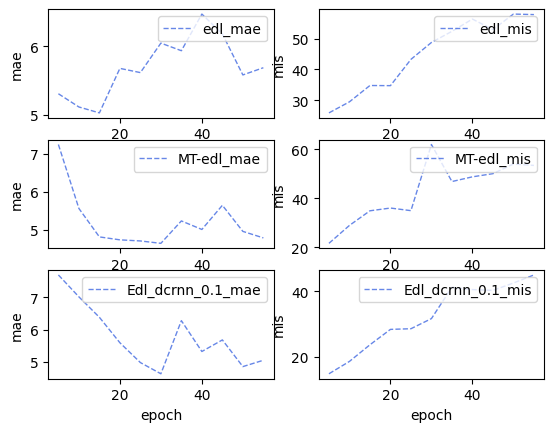

The script that saved this image:
import matplotlib.pyplot as plt

plt.rcParams['font.sans-serif'] = ['SimHei']  # 添加这条可以让图形显示中文
ax1=plt.subplot(3,2,1)
x_axis_data = [5, 10, 15, 20, 25, 30, 35, 40, 45, 50, 55]
y_axis_data = [5.3057 , 5.1119, 5.0253, 5.6776, 5.6159,6.0481,5.9367,6.4739,6.1823,5.5815,5.6874]
# plot中参数的含义分别是横轴值，纵轴值，线的形状，颜色，透明度,线的宽度和标签
plt.plot(x_axis_data, y_axis_data, '--', color='#4169E1', alpha=0.8, linewidth=1, label='edl_mae')
# 显示标签，如果不加这句，即使在plot中加了label='一些数字'的参数，最终还是不会显示标签
plt.legend(loc="upper right")
plt.xlabel('epoch')
plt.ylabel('mae')

ax1=plt.subplot(3,2,2)
x_axis_data = [5, 10, 15, 20, 25, 30, 35, 40, 45, 50, 55]
y_axis_data = [25.9136,29.5002, 34.7996, 34.7483, 43.2765,48.7587,52.3752,56.3615,52.9374,57.9787,57.8055]
# plot中参数的含义分别是横轴值，纵轴值，线的形状，颜色，透明度,线的宽度和标签
plt.plot(x_axis_data, y_axis_data, '--', color='#4169E1', alpha=0.8, linewidth=1, label='edl_mis')
# 显示标签，如果不加这句，即使在plot中加了label='一些数字'的参数，最终还是不会显示标签
plt.legend(loc="upper right")
plt.xlabel('epoch')
plt.ylabel('mis')

plt.rcParams['font.sans-serif'] = ['SimHei']  # 添加这条可以让图形显示中文
ax1=plt.subplot(3,2,3)
x_axis_data = [5, 10, 15, 20, 25, 30, 35, 40, 45, 50, 55]
y_axis_data = [7.2441 , 5.5672, 4.8213, 4.7444, 4.7152,4.6529,5.2405,5.0166,5.6501,4.9661,4.7954]
# plot中参数的含义分别是横轴值，纵轴值，线的形状，颜色，透明度,线的宽度和标签
plt.plot(x_axis_data, y_axis_data, '--', color='#4169E1', alpha=0.8, linewidth=1, label='MT-edl_mae')
# 显示标签，如果不加这句，即使在plot中加了label='一些数字'的参数，最终还是不会显示标签
plt.legend(loc="upper right")
plt.xlabel('epoch')
plt.ylabel('mae')

ax1=plt.subplot(3,2,4)
x_axis_data = [5, 10, 15, 20, 25, 30, 35, 40, 45, 50, 55]
y_axis_data = [21.5689,28.9025, 34.8904, 36.0160, 34.9469,62.0227,46.8646,48.7901,50.0873,54.0427,53.4635]
# plot中参数的含义分别是横轴值，纵轴值，线的形状，颜色，透明度,线的宽度和标签
plt.plot(x_axis_data, y_axis_data, '--', color='#4169E1', alpha=0.8, linewidth=1, label='MT-edl_mis')
# 显示标签，如果不加这句，即使在plot中加了label='一些数字'的参数，最终还是不会显示标签
plt.legend(loc="upper right")
plt.xlabel('epoch')
plt.ylabel('mis')

plt.rcParams['font.sans-serif'] = ['SimHei']  # 添加这条可以让图形显示中文
ax1=plt.subplot(3,2,5)
x_axis_data = [5, 10, 15, 20, 25, 30, 35, 40, 45, 50, 55]
y_axis_data = [7.6937  , 7.0170, 6.3852, 5.5985, 4.9852,4.6391,6.2809,5.3280,5.6858,4.8610,5.0573]
# plot中参数的含义分别是横轴值，纵轴值，线的形状，颜色，透明度,线的宽度和标签
plt.plot(x_axis_data, y_axis_data, '--', color='#4169E1', alpha=0.8, linewidth=1, label='Edl_dcrnn_0.1_mae')
# 显示标签，如果不加这句，即使在plot中加了label='一些数字'的参数，最终还是不会显示标签
plt.legend(loc="upper right")
plt.xlabel('epoch')
plt.ylabel('mae')

ax1=plt.subplot(3,2,6)
x_axis_data = [5, 10, 15, 20, 25, 30, 35, 40, 45, 50, 55]
y_axis_data = [14.8867,18.6510, 23.7204, 28.4082, 28.6073,31.6892,41.2296,40.5278,40.2827,42.5261,44.9818]
# plot中参数的含义分别是横轴值，纵轴值，线的形状，颜色，透明度,线的宽度和标签
plt.plot(x_axis_data, y_axis_data, '--', color='#4169E1', alpha=0.8, linewidth=1, label='Edl_dcrnn_0.1_mis')
# 显示标签，如果不加这句，即使在plot中加了label='一些数字'的参数，最终还是不会显示标签
plt.legend(loc="upper right")
plt.xlabel('epoch')
plt.ylabel('mis')

plt.show()